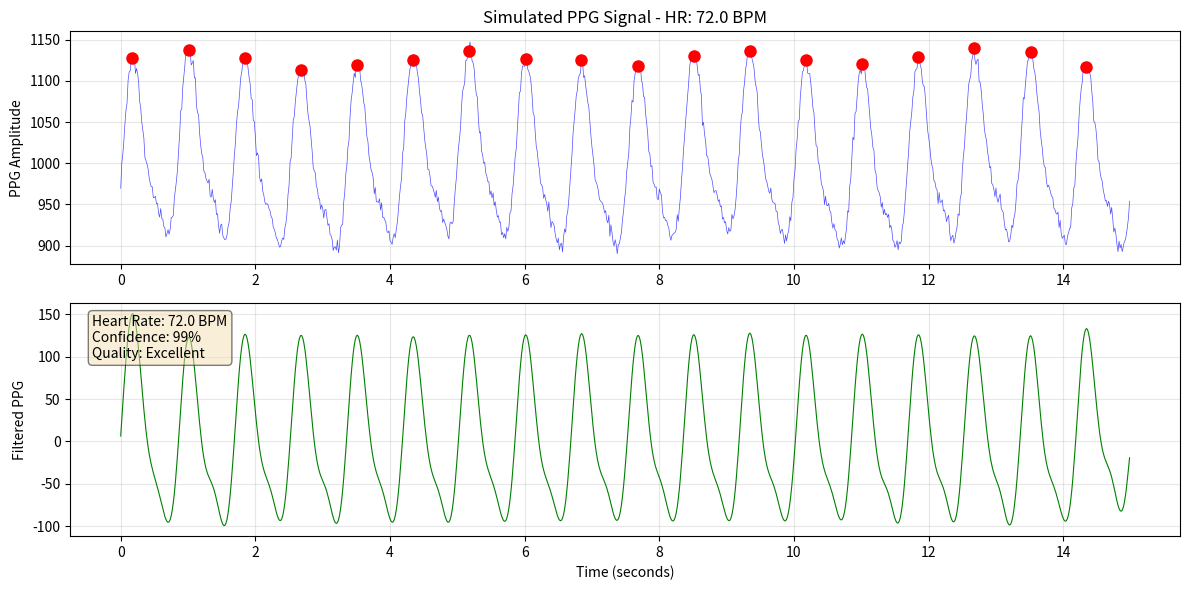

Recreate this plot in Python.
"""
Muse S PPG and Heart Rate Extraction
Processes PPG (Photoplethysmography) data to extract heart rate.

Based on Muse S specifications:
- PPG: 3 wavelengths (850nm IR, 730nm Near-IR, 660nm Red)
- Sample rate: 64 Hz
- Resolution: 20 bits
"""

import numpy as np
from scipy import signal
from scipy.signal import find_peaks
import matplotlib.pyplot as plt
from typing import List, Tuple, Optional
from dataclasses import dataclass

@dataclass 
class PPGData:
    """Container for PPG samples"""
    timestamp: float
    ir_samples: List[float]       # 850nm infrared
    near_ir_samples: List[float]  # 730nm near-infrared  
    red_samples: List[float]      # 660nm red
    sample_rate: int = 64

@dataclass
class HeartRateResult:
    """Heart rate analysis result"""
    heart_rate_bpm: float
    confidence: float
    peak_times: List[float]
    signal_quality: str

class PPGHeartRateExtractor:
    """Extract heart rate from PPG data"""
    
    def __init__(self, sample_rate: int = 64):
        self.sample_rate = sample_rate
        
    def parse_ppg_packet(self, data: bytes) -> Optional[PPGData]:
        """
        Parse PPG packet (20 bytes) with 20-bit samples.
        Format: [seq:2][samples:18] containing 7 20-bit samples
        """
        if len(data) < 20:
            return None
            
        try:
            # Extract sequence number
            seq_num = int.from_bytes(data[0:2], 'big')
            
            # Extract 7 20-bit samples from 18 bytes (140 bits used, 4 bits padding)
            samples = []
            bit_offset = 0
            data_bytes = data[2:20]
            
            for i in range(7):
                # Extract 20 bits for each sample
                byte_idx = bit_offset // 8
                bit_idx = bit_offset % 8
                
                if byte_idx + 3 <= len(data_bytes):
                    # Get 3 bytes and extract 20 bits
                    three_bytes = int.from_bytes(data_bytes[byte_idx:byte_idx+3], 'big')
                    # Shift to get the right 20 bits
                    sample = (three_bytes >> (4 - bit_idx)) & 0xFFFFF
                    samples.append(sample)
                    
                bit_offset += 20
            
            # Samples are interleaved: IR, Near-IR, Red, IR, Near-IR, Red, IR
            if len(samples) >= 6:
                ppg_data = PPGData(
                    timestamp=seq_num / self.sample_rate,
                    ir_samples=[samples[0], samples[3], samples[6]] if len(samples) > 6 else [samples[0], samples[3]],
                    near_ir_samples=[samples[1], samples[4]],
                    red_samples=[samples[2], samples[5]]
                )
                return ppg_data
                
        except Exception as e:
            print(f"Error parsing PPG packet: {e}")
            
        return None
    
    def extract_heart_rate(self, ppg_signal: np.ndarray, sample_rate: int = 64) -> HeartRateResult:
        """
        Extract heart rate from PPG signal using peak detection.
        
        Args:
            ppg_signal: Raw PPG signal (typically IR channel works best)
            sample_rate: Sampling frequency in Hz
            
        Returns:
            HeartRateResult with BPM and confidence
        """
        
        # Check minimum signal length (need at least 5 seconds)
        min_samples = sample_rate * 5
        if len(ppg_signal) < min_samples:
            return HeartRateResult(
                heart_rate_bpm=0,
                confidence=0,
                peak_times=[],
                signal_quality="Insufficient data"
            )
        
        # Step 1: Preprocessing
        # Remove DC component (detrend)
        ppg_detrended = signal.detrend(ppg_signal)
        
        # Step 2: Bandpass filter (0.5-4 Hz for heart rate 30-240 BPM)
        nyquist = sample_rate / 2
        low_cut = 0.5 / nyquist
        high_cut = 4.0 / nyquist
        
        # Design filter
        b, a = signal.butter(4, [low_cut, high_cut], btype='band')
        ppg_filtered = signal.filtfilt(b, a, ppg_detrended)
        
        # Step 3: Find peaks (heartbeats)
        # Normalize signal
        ppg_normalized = (ppg_filtered - np.mean(ppg_filtered)) / np.std(ppg_filtered)
        
        # Find peaks with constraints for physiological heart rate
        min_distance = int(0.4 * sample_rate)  # Minimum 150 BPM
        max_distance = int(2.0 * sample_rate)  # Maximum 30 BPM
        
        peaks, properties = find_peaks(
            ppg_normalized,
            distance=min_distance,
            prominence=0.3,
            height=0
        )
        
        # Step 4: Calculate heart rate from peak intervals
        if len(peaks) < 3:
            return HeartRateResult(
                heart_rate_bpm=0,
                confidence=0,
                peak_times=[],
                signal_quality="Too few peaks detected"
            )
        
        # Calculate inter-beat intervals (IBI)
        peak_times = peaks / sample_rate
        ibis = np.diff(peak_times)
        
        # Remove outliers (physiologically impossible intervals)
        valid_ibis = ibis[(ibis > 0.4) & (ibis < 2.0)]  # 30-150 BPM range
        
        if len(valid_ibis) < 2:
            return HeartRateResult(
                heart_rate_bpm=0,
                confidence=0,
                peak_times=peak_times.tolist(),
                signal_quality="Irregular rhythm"
            )
        
        # Calculate heart rate
        mean_ibi = np.mean(valid_ibis)
        heart_rate_bpm = 60.0 / mean_ibi
        
        # Calculate confidence based on IBI variability
        ibi_std = np.std(valid_ibis)
        confidence = max(0, min(1, 1 - (ibi_std / mean_ibi)))
        
        # Assess signal quality
        if confidence > 0.8:
            signal_quality = "Excellent"
        elif confidence > 0.6:
            signal_quality = "Good"
        elif confidence > 0.4:
            signal_quality = "Fair"
        else:
            signal_quality = "Poor"
        
        return HeartRateResult(
            heart_rate_bpm=round(heart_rate_bpm, 1),
            confidence=round(confidence, 2),
            peak_times=peak_times.tolist(),
            signal_quality=signal_quality
        )
    
    def plot_ppg_with_peaks(self, ppg_signal: np.ndarray, result: HeartRateResult, 
                            sample_rate: int = 64, title: str = "PPG Signal with Detected Heartbeats"):
        """Plot PPG signal with detected peaks"""
        
        time_axis = np.arange(len(ppg_signal)) / sample_rate
        
        plt.figure(figsize=(12, 6))
        
        # Plot raw signal
        plt.subplot(2, 1, 1)
        plt.plot(time_axis, ppg_signal, 'b-', linewidth=0.5, alpha=0.7)
        plt.ylabel('PPG Amplitude')
        plt.title(f'{title} - HR: {result.heart_rate_bpm} BPM')
        plt.grid(True, alpha=0.3)
        
        # Mark peaks
        if result.peak_times:
            peak_indices = [int(t * sample_rate) for t in result.peak_times if t * sample_rate < len(ppg_signal)]
            plt.plot(np.array(peak_indices) / sample_rate, 
                    ppg_signal[peak_indices], 'ro', markersize=8)
        
        # Plot filtered signal with peaks
        plt.subplot(2, 1, 2)
        
        # Apply same filtering as in heart rate extraction
        ppg_detrended = signal.detrend(ppg_signal)
        nyquist = sample_rate / 2
        b, a = signal.butter(4, [0.5/nyquist, 4.0/nyquist], btype='band')
        ppg_filtered = signal.filtfilt(b, a, ppg_detrended)
        
        plt.plot(time_axis, ppg_filtered, 'g-', linewidth=0.8)
        plt.xlabel('Time (seconds)')
        plt.ylabel('Filtered PPG')
        plt.grid(True, alpha=0.3)
        
        # Add text with metrics
        plt.text(0.02, 0.95, f'Heart Rate: {result.heart_rate_bpm} BPM\n' +
                            f'Confidence: {result.confidence:.0%}\n' +
                            f'Quality: {result.signal_quality}',
                transform=plt.gca().transAxes,
                bbox=dict(boxstyle='round', facecolor='wheat', alpha=0.5),
                verticalalignment='top')
        
        plt.tight_layout()
        plt.show()
    
    def calculate_hrv(self, peak_times: List[float]) -> dict:
        """
        Calculate Heart Rate Variability (HRV) metrics.
        
        Args:
            peak_times: Times of detected R-peaks in seconds
            
        Returns:
            Dictionary with HRV metrics
        """
        if len(peak_times) < 3:
            return {"error": "Insufficient peaks for HRV analysis"}
        
        # Calculate RR intervals in milliseconds
        rr_intervals = np.diff(peak_times) * 1000
        
        # Time domain metrics
        hrv_metrics = {
            "mean_rr_ms": np.mean(rr_intervals),
            "sdnn_ms": np.std(rr_intervals),  # Standard deviation of NN intervals
            "rmssd_ms": np.sqrt(np.mean(np.diff(rr_intervals)**2)),  # Root mean square of successive differences
            "pnn50": np.sum(np.abs(np.diff(rr_intervals)) > 50) / len(rr_intervals) * 100  # Percentage of successive RR intervals that differ by more than 50 ms
        }
        
        return hrv_metrics

def simulate_ppg_signal(duration_seconds: float = 10, heart_rate_bpm: float = 70, 
                       sample_rate: int = 64) -> np.ndarray:
    """
    Simulate a PPG signal for testing.
    
    Args:
        duration_seconds: Duration of signal
        heart_rate_bpm: Simulated heart rate
        sample_rate: Sampling frequency
        
    Returns:
        Simulated PPG signal
    """
    t = np.arange(0, duration_seconds, 1/sample_rate)
    
    # Base heart rate frequency
    heart_freq = heart_rate_bpm / 60
    
    # PPG signal components
    # Main pulse wave
    pulse = np.sin(2 * np.pi * heart_freq * t)
    
    # Add dicrotic notch (secondary peak)
    dicrotic = 0.3 * np.sin(4 * np.pi * heart_freq * t - np.pi/4)
    
    # Add respiratory variation (slower oscillation)
    respiratory = 0.1 * np.sin(2 * np.pi * 0.25 * t)
    
    # Add noise
    noise = 0.05 * np.random.randn(len(t))
    
    # Combine components
    ppg = pulse + dicrotic + respiratory + noise
    
    # Add DC offset and scale
    ppg = 1000 + 100 * ppg
    
    return ppg

def main():
    """Test heart rate extraction"""
    
    print("=" * 60)
    print("PPG Heart Rate Extraction Test")
    print("=" * 60)
    
    # Create extractor
    extractor = PPGHeartRateExtractor()
    
    # Test with simulated data
    print("\n1. Testing with simulated PPG signal...")
    
    # Simulate different heart rates
    test_rates = [60, 75, 90, 120]
    
    for true_hr in test_rates:
        ppg_signal = simulate_ppg_signal(duration_seconds=10, heart_rate_bpm=true_hr)
        result = extractor.extract_heart_rate(ppg_signal)
        
        error = abs(result.heart_rate_bpm - true_hr)
        print(f"  True HR: {true_hr} BPM, Detected: {result.heart_rate_bpm} BPM, " +
              f"Error: {error:.1f} BPM, Confidence: {result.confidence:.0%}")
    
    # Plot example
    print("\n2. Plotting example PPG signal...")
    ppg_signal = simulate_ppg_signal(duration_seconds=15, heart_rate_bpm=72)
    result = extractor.extract_heart_rate(ppg_signal)
    extractor.plot_ppg_with_peaks(ppg_signal, result, title="Simulated PPG Signal")
    
    # Calculate HRV
    if result.peak_times:
        hrv = extractor.calculate_hrv(result.peak_times)
        print("\n3. HRV Metrics:")
        for metric, value in hrv.items():
            if isinstance(value, float):
                print(f"  {metric}: {value:.2f}")
    
    print("\n" + "=" * 60)
    print("To use with real Muse S data:")
    print("1. Enable PPG characteristics in sleep client")
    print("2. Parse 20-bit PPG samples from packets")
    print("3. Use IR channel (850nm) for best results")
    print("4. Apply extract_heart_rate() to continuous signal")
    print("=" * 60)

if __name__ == "__main__":
    main()